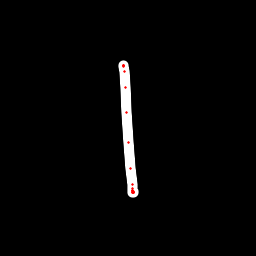

The file beside this chart, header and first rows:
x, y, hover, eod
123.7, 66.97, 0.0, 0.0
123.5, 65.95, 0.0, 0.0
123.4, 65.41, 0.0, 0.0
123.5, 65.63, 0.0, 0.0
123.6, 66.13, 0.0, 0.0
124.4, 71.85, 0.0, 0.0
125.6, 87.62, 0.0, 0.0
126.8, 112.9, 0.0, 0.0
128.8, 142.6, 0.0, 0.0
130.2, 168.7, 0.0, 0.0
132.5, 184.5, 0.0, 0.0
132.7, 190.2, 0.0, 0.0
133.3, 191.9, 0.0, 0.0
133.5, 192.3, 0.0, 0.0
133.2, 192.3, 0.0, 0.0
133, 192.4, 0.0, 0.0
132.9, 192.5, 0.0, 0.0
132.9, 192.4, 0.0, 0.0
132.8, 191.7, 0.0, 0.0
132.7, 190.6, 0.0, 0.0
132.2, 188, 0.0, 1.0
